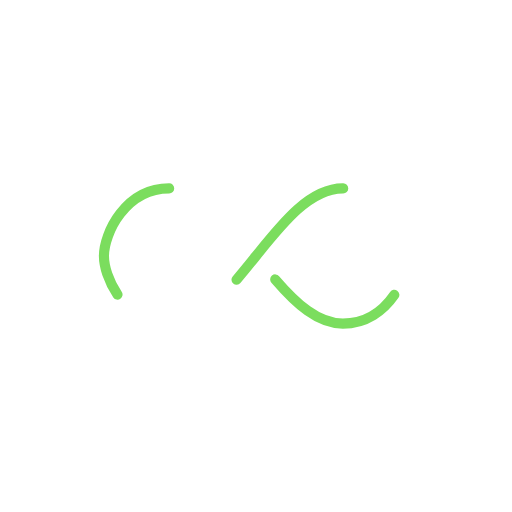
t = 0.00 s
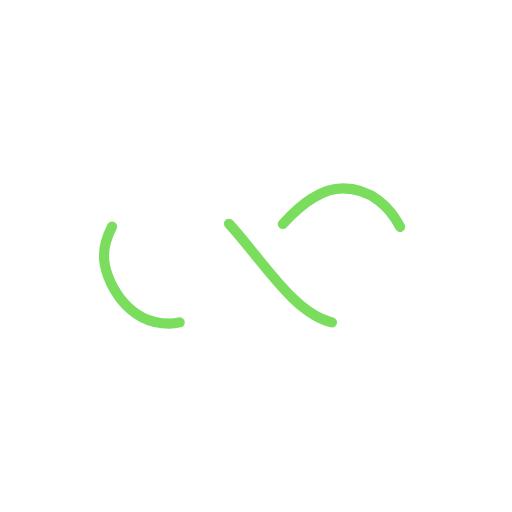
t = 0.25 s
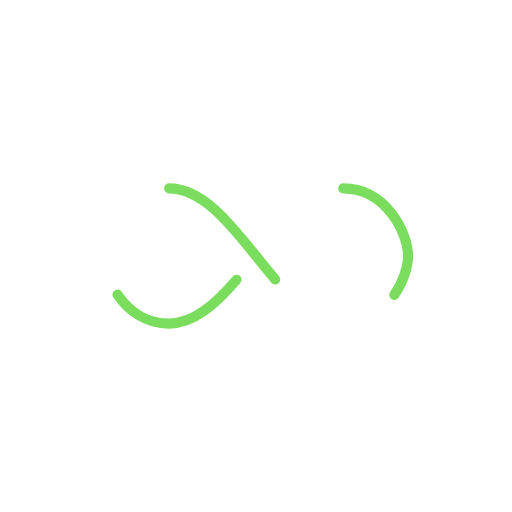
t = 0.50 s
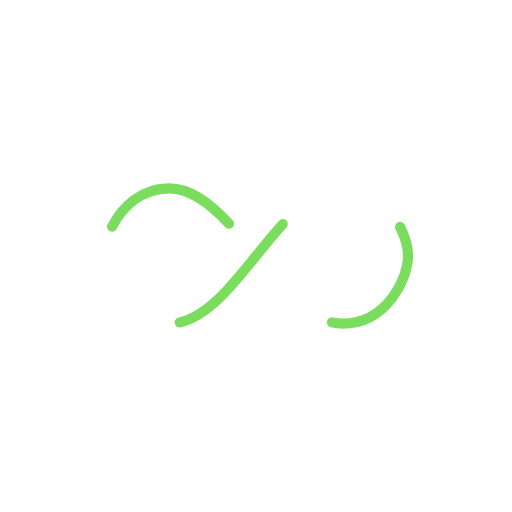
t = 0.75 s

The animated SVG that drew these frames (rendered in a browser with its animation timeline set to each time). Animation: 1 SMIL element (animate=1); one cycle of 1.00 s, repeats indefinitely.

<?xml version="1.0" encoding="utf-8"?>
<svg xmlns="http://www.w3.org/2000/svg" xmlns:xlink="http://www.w3.org/1999/xlink" style="margin: auto; background: rgb(255, 255, 255); display: block; shape-rendering: auto;" width="203px" height="203px" viewBox="0 0 100 100" preserveAspectRatio="xMidYMid">
<path fill="none" stroke="#7bdd5e" stroke-width="3" stroke-dasharray="42.76482137044271 42.76482137044271" d="M24.3 30C11.4 30 5 43.3 5 50s6.4 20 19.3 20c19.3 0 32.1-40 51.4-40 C88.6 30 95 43.3 95 50s-6.4 20-19.3 20C56.4 70 43.6 30 24.3 30z" stroke-linecap="round" style="transform:scale(0.66);transform-origin:50px 50px">
  <animate attributeName="stroke-dashoffset" repeatCount="indefinite" dur="1s" keyTimes="0;1" values="0;256.58892822265625"></animate>
</path>
<!-- [ldio] generated by https://loading.io/ --></svg>